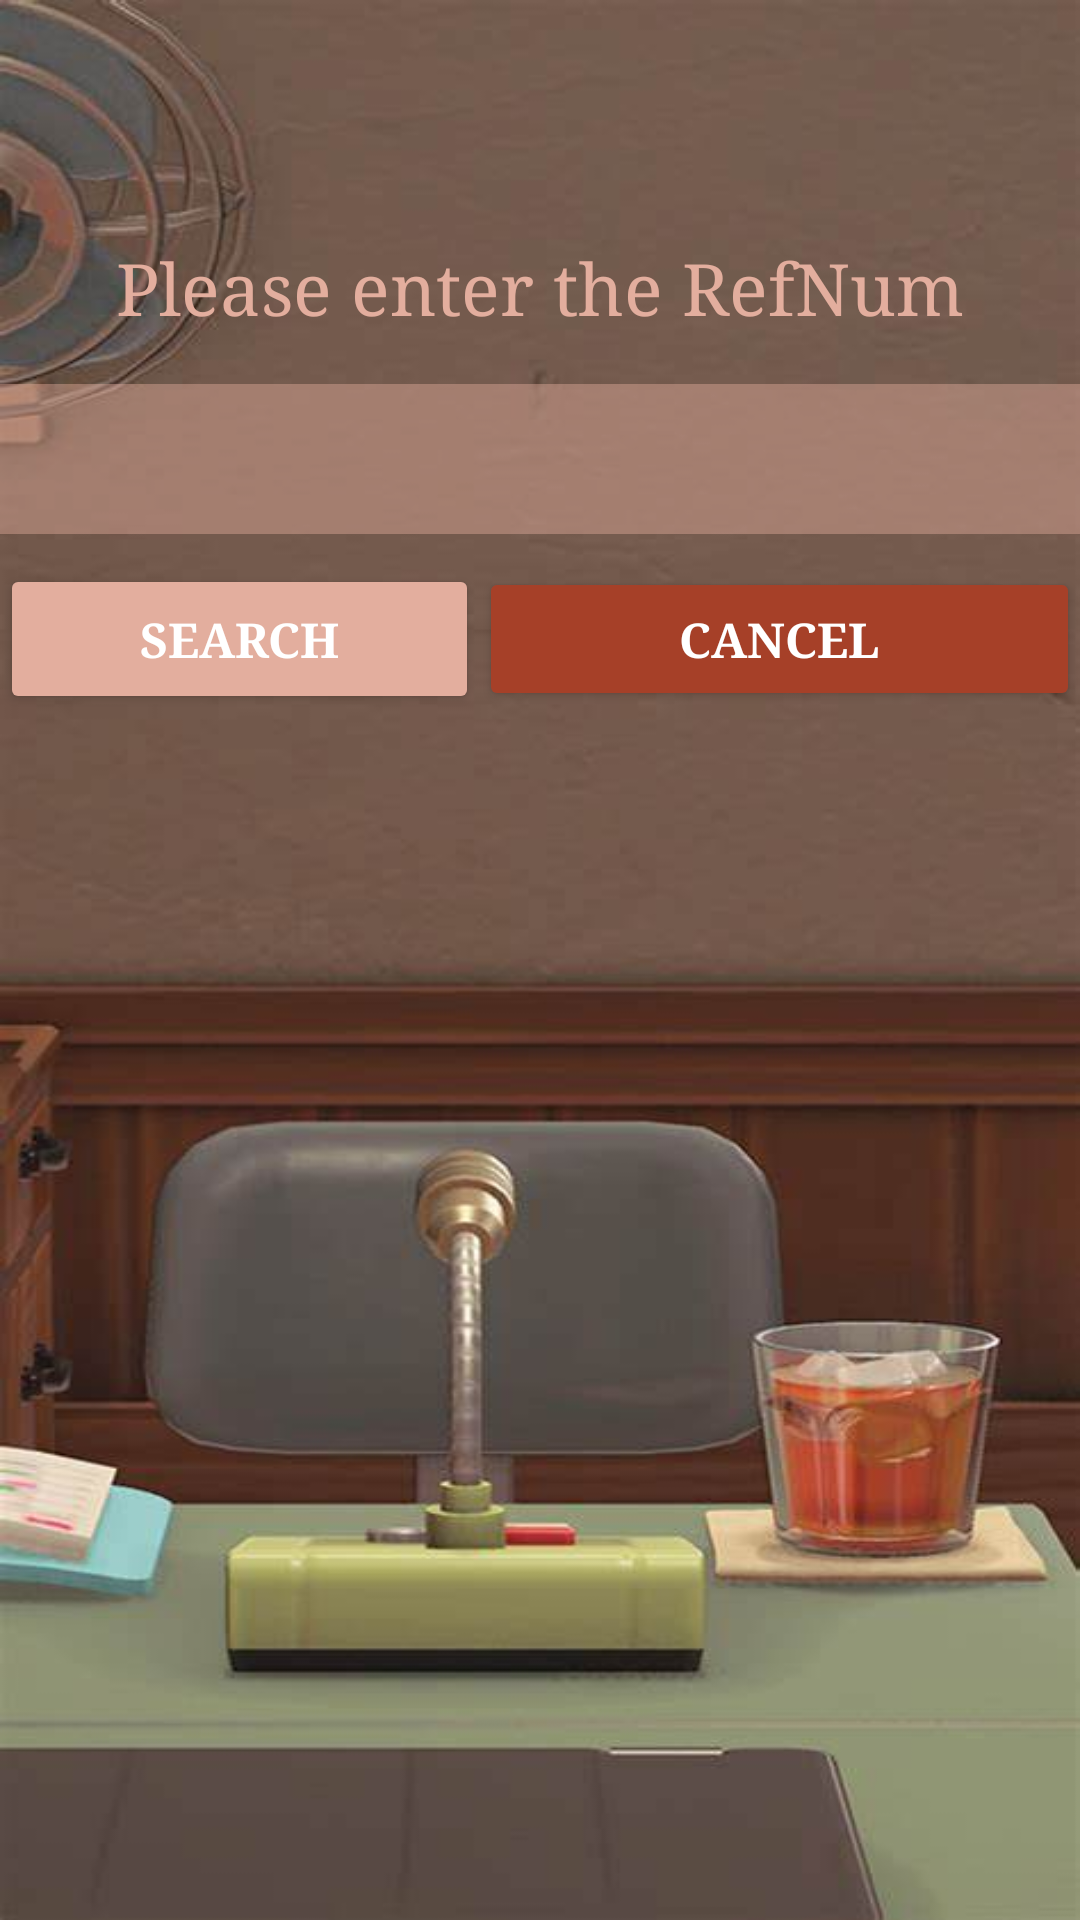

Layout XML and referenced resources for this Android screen:
<!-- AndroidManifest.xml: application theme Theme.TestCoffee -->
<!-- res/layout/activity_look_up.xml -->
<?xml version="1.0" encoding="utf-8"?>
<LinearLayout xmlns:android="http://schemas.android.com/apk/res/android"
    xmlns:app="http://schemas.android.com/apk/res-auto"
    android:orientation="vertical"
    android:layout_width="fill_parent"
    android:layout_height="fill_parent"
    android:background="@drawable/result"
    >
    <LinearLayout

        android:orientation="horizontal"
        android:layout_width="match_parent"
        android:layout_height="48dp"
        android:layout_marginTop="80dp"
        android:weightSum="1">

        <TextView
            android:id="@+id/textView2"
            android:layout_width="wrap_content"
            android:layout_height="wrap_content"
            android:gravity="center"
            android:layout_weight="1"
            android:fontFamily="serif"
            android:text="Please enter the RefNum"
            android:textColor="#E3AE9E"
            android:textSize="24sp" />


    </LinearLayout>

    <EditText
        android:id="@+id/et_ref"
        android:layout_width="match_parent"
        android:layout_height="50dp"
        android:background="#6DE3AE9E"
        android:gravity="center_horizontal"
        android:inputType="number" />

    <LinearLayout

        android:orientation="horizontal"
        android:layout_width="match_parent"
        android:layout_height="48dp"
        android:layout_marginTop="10dp"
        android:weightSum="2">

        <Button
            android:id="@+id/btn_search"
            android:layout_width="50dp"
            android:layout_height="50dp"
            android:layout_marginBottom="403dp"
            android:layout_weight="1"
            android:gravity="center"
            android:fontFamily="serif"
            android:text="Search"
            android:textSize="16sp"
            android:textStyle="bold"
            app:backgroundTint="#E3AE9E" />

        <Button
            android:id="@+id/btn_cancelsearch"
            android:layout_width="wrap_content"
            android:layout_height="wrap_content"
            android:layout_weight="1"
            android:fontFamily="serif"
            android:text="Cancel"
            android:textSize="16sp"
            android:textStyle="bold"
            app:backgroundTint="#A64028" />

    </LinearLayout>
</LinearLayout>
<!-- resources referenced by this layout -->
<resources>
  <!-- drawable result: png bitmap (drawable, 28157 bytes) -->
  <style name="Theme.TestCoffee" parent="Theme.MaterialComponents.DayNight.NoActionBar">
          
          <item name="colorPrimary">@color/purple_500</item>
          <item name="colorPrimaryVariant">@color/purple_700</item>
          <item name="colorOnPrimary">@color/white</item>
          
          <item name="colorSecondary">@color/teal_200</item>
          <item name="colorSecondaryVariant">@color/teal_700</item>
          <item name="colorOnSecondary">@color/black</item>
          
          <item name="android:statusBarColor" tools:targetApi="l">?attr/colorPrimaryVariant</item>
          
      </style>
  <!-- not gathered from this repository: default colours our renderer supplied (Android Studio template values) -->
  <color name="purple_500">#FF6200EE</color>
  <color name="purple_700">#FF3700B3</color>
  <color name="teal_200">#FF03DAC5</color>
  <color name="teal_700">#FF018786</color>
  <color name="black">#FF000000</color>
  <color name="white">#FFFFFFFF</color>
</resources>
